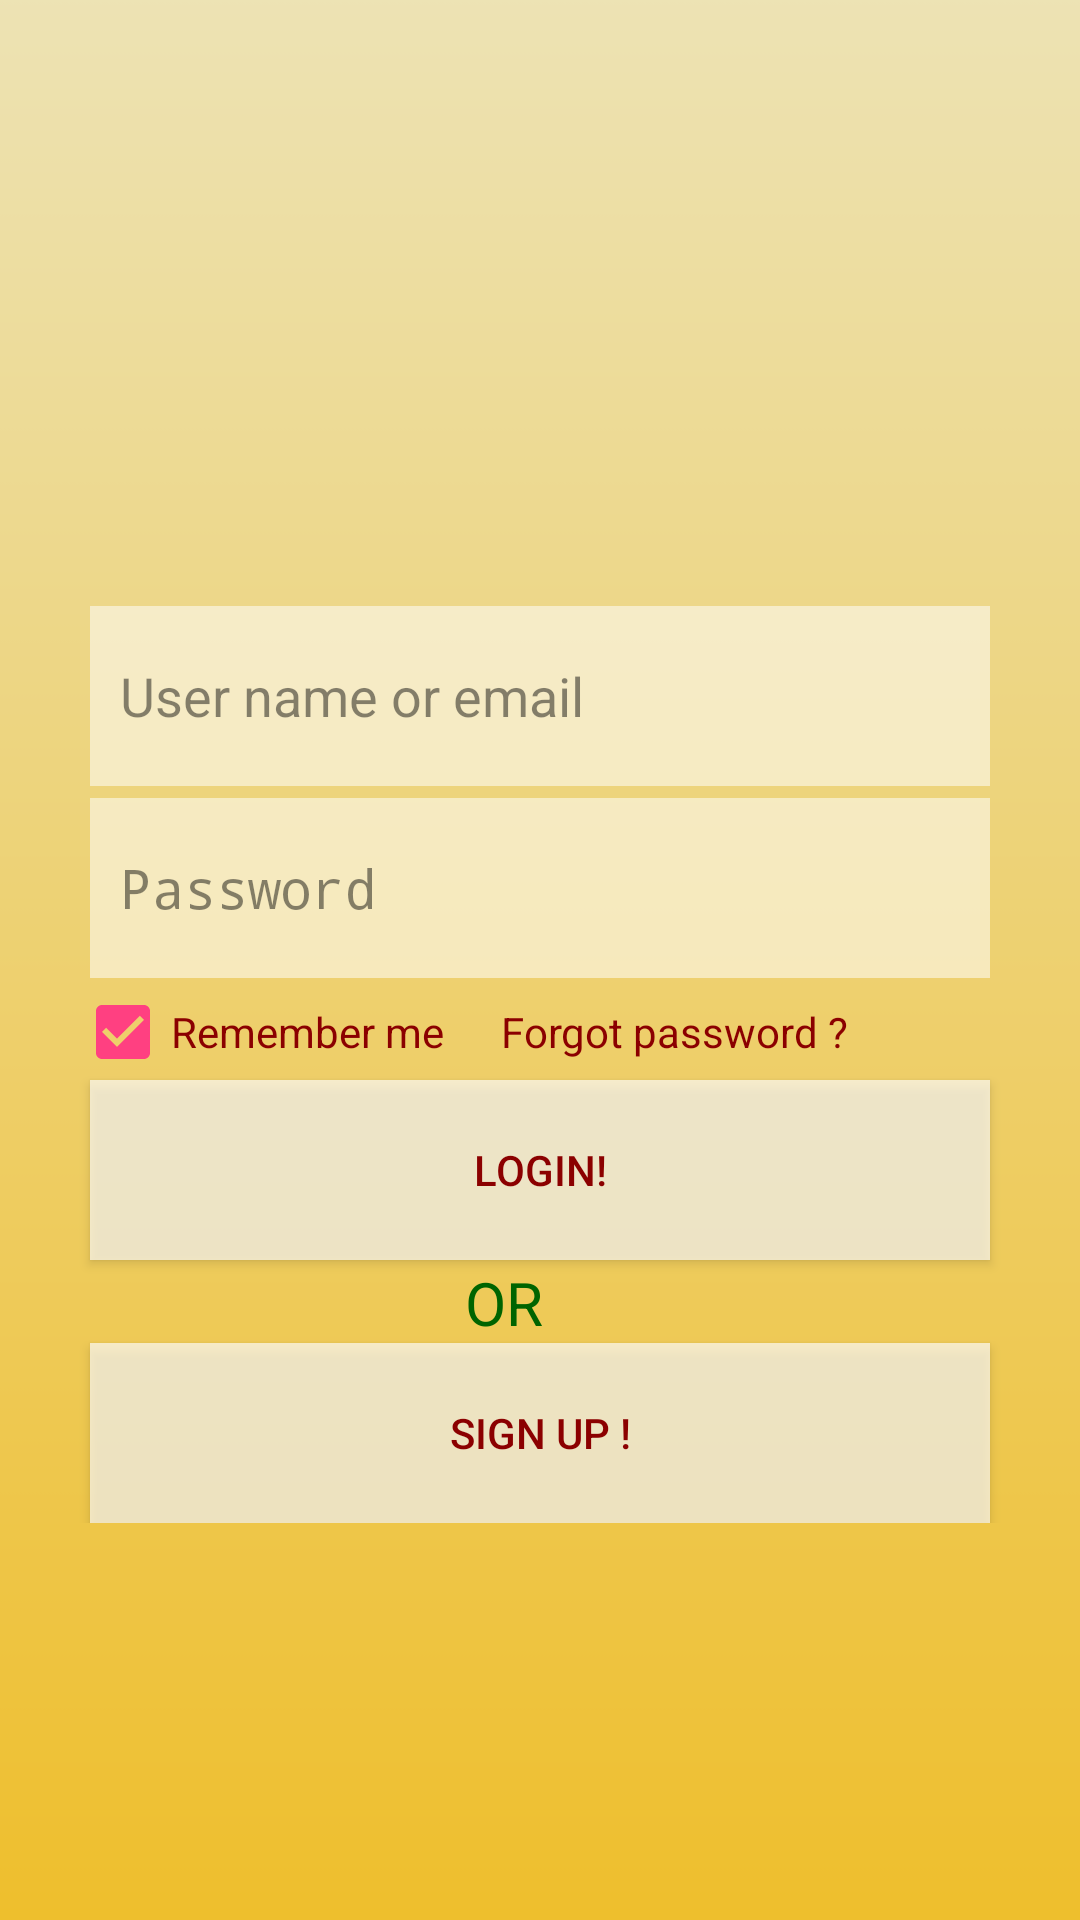

Here is an Android app screen rendered from its layout file. Give the layout XML and the strings, colors and styles it references.
<!-- AndroidManifest.xml: activity theme AppTheme.NoActionBar -->
<!-- res/layout/activity_login.xml -->
<?xml version="1.0" encoding="utf-8"?>
<ScrollView xmlns:android="http://schemas.android.com/apk/res/android"
    xmlns:app="http://schemas.android.com/apk/res-auto"
    android:layout_width="fill_parent"
    android:layout_height="match_parent"
    android:background="@drawable/bg">
    <LinearLayout
        android:layout_width="fill_parent"
        android:layout_height="564dp"

        android:orientation="vertical"
        android:weightSum="1"
        android:id="@+id/lnlayout">


        <ImageView
            android:layout_width="match_parent"
            app:srcCompat="@drawable/logo"
            android:id="@+id/imageView2"
            android:layout_height="200dp" />

        <EditText

            style="@style/Login_Form_input_user"
            android:layout_width="match_parent"
            android:id="@+id/NICK"/>


        <EditText style="@style/Login_Form_input_pw"

            android:layout_width="match_parent"

            android:id="@+id/PASSWORD" />

        <RelativeLayout
            android:layout_width="match_parent"
            android:layout_height="wrap_content">

            <TextView
                android:text="@string/user_login_form_iforgot"
                android:textColor="@color/darkred"
                android:paddingRight="30dp"
                android:layout_width="match_parent"
                android:layout_height="wrap_content"
                android:id="@+id/iForgotlbl"
                android:layout_alignBaseline="@+id/rememberme"
                android:layout_alignBottom="@+id/rememberme"
                android:layout_toRightOf="@+id/rememberme"
                android:layout_marginLeft="12dp"
                android:layout_marginStart="12dp" />

            <CheckBox
                android:checked="true"
                android:text="@string/user_login_form_remember"
                android:layout_width="130dp"
                android:layout_height="wrap_content"
                android:layout_marginLeft="25dp"
                android:textColor="@color/darkred"
                android:id="@+id/rememberme"
                android:layout_marginStart="25dp"
                android:layout_alignParentTop="true"
                android:layout_alignParentLeft="true"
                android:layout_alignParentStart="true" />

        </RelativeLayout>


        <Button
            android:padding="3dp"
            android:textColor="@color/darkred"
            android:background="@color/transparent_white_hex_10"
            android:id="@+id/LOGINBNT"
            android:layout_width="match_parent"
            android:layout_height="60dp"
            android:layout_marginLeft="30dp"
            android:layout_marginRight="30dp"
            android:layout_weight="0.01"
            android:layout_marginBottom="2px"
            android:text="@string/user_login_form_btn_login"/>


        <RelativeLayout
            android:layout_width="match_parent"
            android:layout_height="wrap_content">

            <TextView
                android:textColor="@color/darkgreen"
                android:textSize="20dp"
                android:text="OR"
                android:layout_width="50dp"
                android:layout_height="wrap_content"
                android:id="@+id/textView3"
                android:layout_alignParentTop="true"
                android:layout_centerHorizontal="true" />
        </RelativeLayout>

        <Button

            android:padding="3dp"
            android:textColor="@color/darkred"
            android:background="@color/transparent_white_hex_10"
            android:layout_weight="0.01"
            android:text="@string/user_sign_up_form_btn_sign_up"
            android:layout_width="match_parent"
            android:layout_height="60dp"
            android:layout_marginLeft="30dp"
            android:layout_marginRight="30dp"
            android:id="@+id/buttonsgnup"
            />


    </LinearLayout>

</ScrollView>
<!-- resources referenced by this layout -->
<resources>
  <color name="darkgreen">#006400</color>
  <color name="darkred">#8B0000</color>
  <color name="transparent_white_hex_10">#aaffffff</color>
  <!-- drawable bg: png bitmap (drawable, 239 bytes) -->
  <!-- drawable logo: png bitmap (drawable, 31127 bytes) -->
  <string name="user_login_form_btn_login"> LOGIN! </string>
  <string name="user_login_form_iforgot">Forgot password ?</string>
  <string name="user_login_form_remember">Remember me</string>
  <string name="user_sign_up_form_btn_sign_up">SIGN UP !</string>
  <style name="Login_Form_input_pw">
          <item name="android:ems">10</item>
          <item name="android:inputType">textWebPassword</item>
          <item name="android:hint">@string/user_login_form_password</item>
          <item name="android:layout_height">60dp</item>
          <item name="android:layout_marginRight">30dp</item>
          <item name="android:layout_marginLeft">30dp</item>
          <item name="android:layout_marginTop">2dp</item>
          <item name="android:layout_marginBottom">2dp</item>
          <item name="android:textColorHint">@color/transparent_black_hex_7</item>
          <item name="android:background">@color/transparent_white_hex_8</item>
          <item name="android:textColor">@color/darkred</item>
          <item name="android:padding">10dp</item>
          <item name="android:weightSum">0.13</item>
      </style>
  <style name="Login_Form_input_user">
          <item name="android:ems">10</item>
          <item name="android:inputType">text</item>
          <item name="android:layout_height">60dp</item>
          <item name="android:layout_marginRight">30dp</item>
          <item name="android:layout_marginLeft">30dp</item>
          <item name="android:layout_marginTop">2dp</item>
          <item name="android:layout_marginBottom">2dp</item>
          <item name="android:textColorHint">@color/transparent_black_hex_7</item>
          <item name="android:hint">@string/user_login_form_user</item>
  
          <item name="android:background">@color/transparent_white_hex_8</item>
          <item name="android:textColor">@color/darkred</item>
          <item name="android:padding">10dp</item>
          <item name="android:weightSum">0.13</item>
      </style>
  <style name="AppTheme.NoActionBar">
          <item name="windowActionBar">false</item>
          <item name="windowNoTitle">true</item>
      </style>
  <string name="user_login_form_password">Password </string>
  <color name="transparent_black_hex_7">#77000000</color>
  <color name="transparent_white_hex_8">#88ffffff</color>
  <string name="user_login_form_user">User name or email </string>
</resources>
